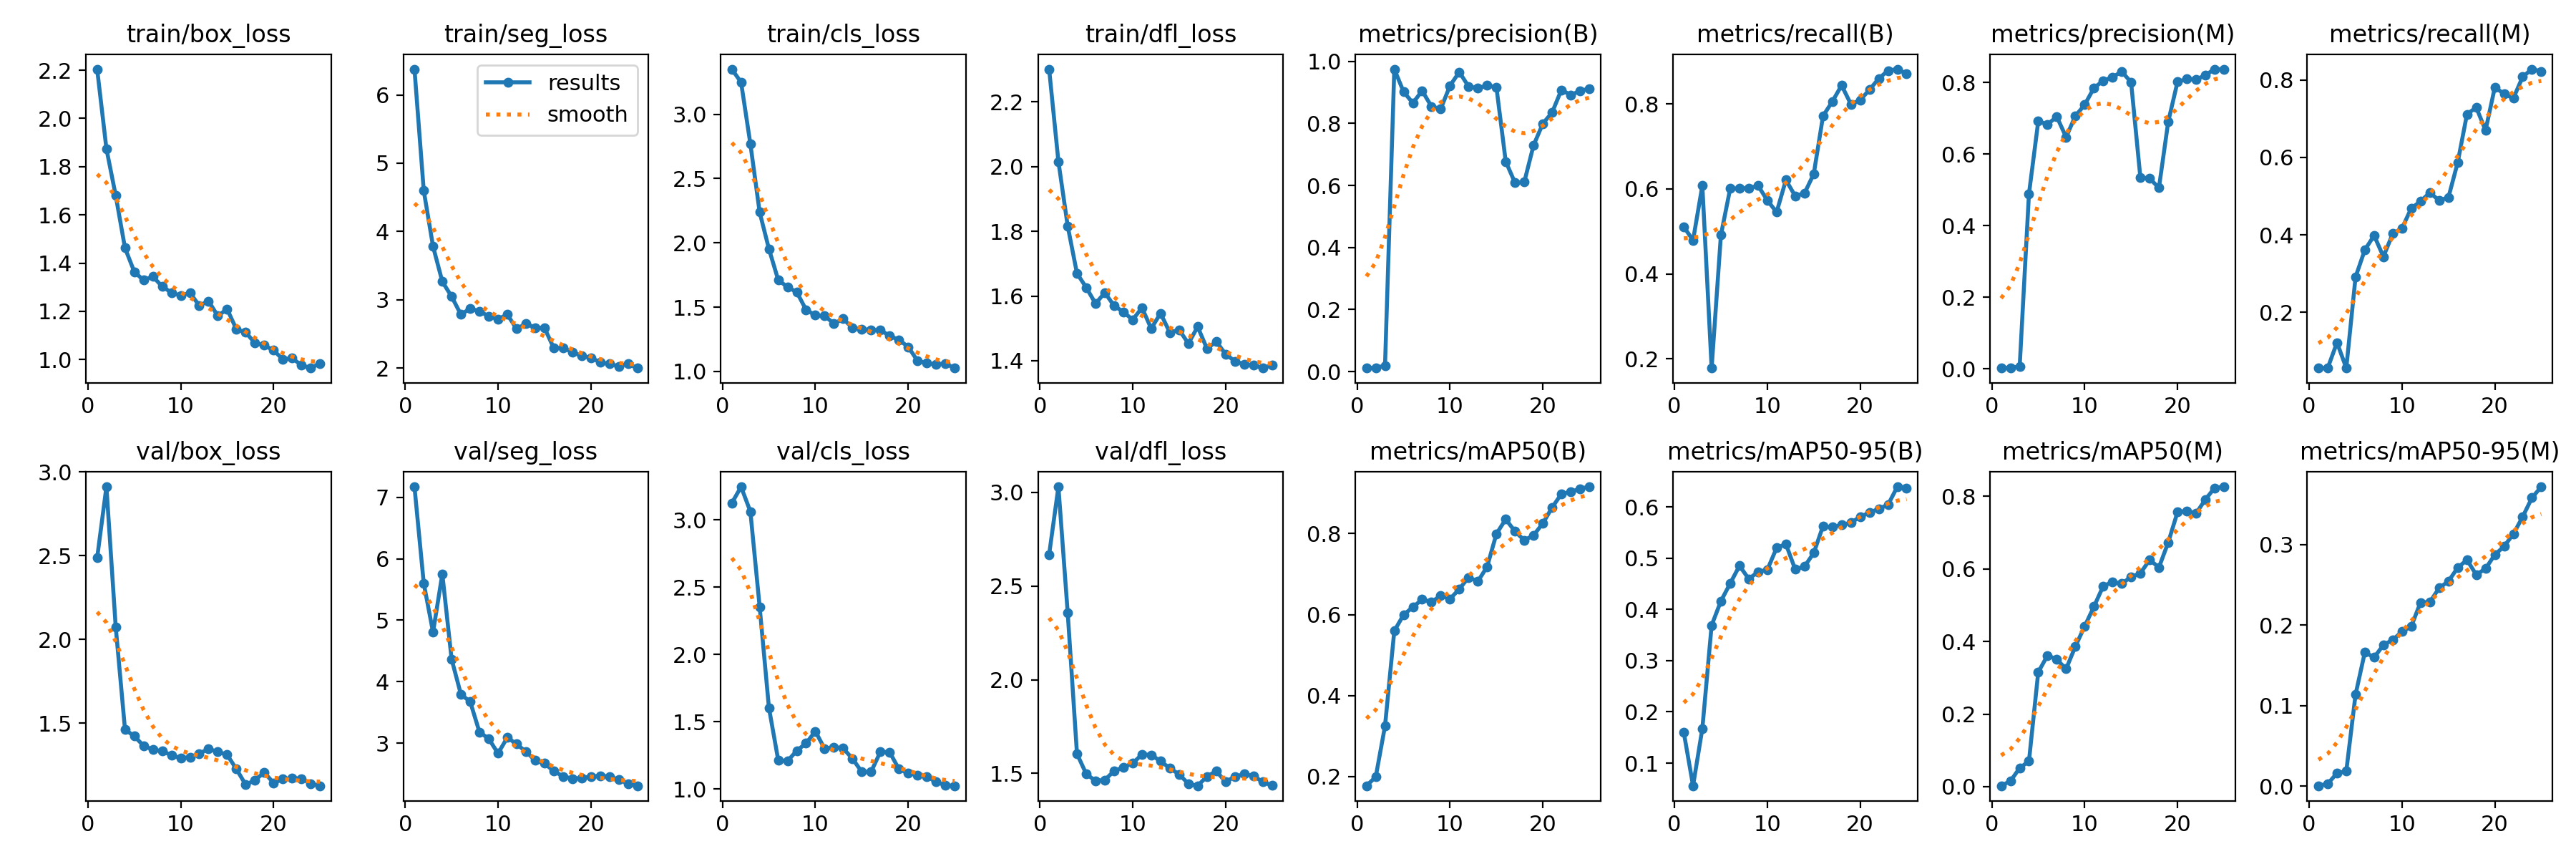

The table this chart was drawn from, first rows:
epoch, time, train/box_loss, train/seg_loss, train/cls_loss, train/dfl_loss, metrics/precision(B), metrics/recall(B), metrics/mAP50(B), metrics/mAP50-95(B), metrics/precision(M), metrics/recall(M), metrics/mAP50(M), metrics/mAP50-95(M), val/box_loss, val/seg_loss, val/cls_loss, val/dfl_loss, lr/pg0, lr/pg1, lr/pg2
1, 6.495, 2.204, 6.378, 3.352, 2.302, 0.01129, 0.5104, 0.1772, 0.16, 0.00254, 0.05556, 0.00248, 0.00045, 2.486, 7.17, 3.124, 2.668, 0.0001143, 0.0001143, 0.0001143
2, 9.427, 1.874, 4.596, 3.249, 2.016, 0.01217, 0.4792, 0.199, 0.05571, 0.00334, 0.05556, 0.01516, 0.00296, 2.911, 5.6, 3.245, 3.03, 0.0002333, 0.0002333, 0.0002333
3, 12.66, 1.68, 3.781, 2.77, 1.817, 0.01909, 0.6076, 0.3249, 0.1673, 0.0072, 0.1215, 0.05127, 0.016, 2.075, 4.804, 3.061, 2.359, 0.0003421, 0.0003421, 0.0003421
4, 16.99, 1.463, 3.265, 2.238, 1.67, 0.9752, 0.1782, 0.5597, 0.3691, 0.489, 0.05556, 0.07015, 0.01844, 1.462, 5.753, 2.354, 1.605, 0.0004407, 0.0004407, 0.0004407
5, 19.93, 1.364, 3.047, 1.953, 1.626, 0.902, 0.4913, 0.5993, 0.4164, 0.6917, 0.2912, 0.3154, 0.1138, 1.422, 4.366, 1.605, 1.497, 0.0005292, 0.0005292, 0.0005292
6, 23, 1.329, 2.783, 1.711, 1.577, 0.866, 0.6007, 0.6184, 0.451, 0.6833, 0.3611, 0.3616, 0.1662, 1.365, 3.795, 1.216, 1.46, 0.0006074, 0.0006074, 0.0006074
7, 25.79, 1.344, 2.87, 1.657, 1.61, 0.9054, 0.6007, 0.6373, 0.4854, 0.7046, 0.3982, 0.3504, 0.1596, 1.342, 3.675, 1.209, 1.466, 0.0006755, 0.0006755, 0.0006755
8, 29.6, 1.304, 2.83, 1.617, 1.57, 0.8549, 0.6016, 0.631, 0.4598, 0.6476, 0.3435, 0.3243, 0.1752, 1.333, 3.181, 1.286, 1.513, 0.0007333, 0.0007333, 0.0007333
9, 33, 1.278, 2.758, 1.479, 1.551, 0.8468, 0.6076, 0.6468, 0.4734, 0.7066, 0.4028, 0.3863, 0.1814, 1.309, 3.072, 1.341, 1.533, 0.000781, 0.000781, 0.000781
10, 35.66, 1.266, 2.714, 1.438, 1.527, 0.9218, 0.5729, 0.6387, 0.4777, 0.7378, 0.4168, 0.4418, 0.1917, 1.291, 2.834, 1.43, 1.554, 0.0008185, 0.0008185, 0.0008185
11, 38.4, 1.276, 2.783, 1.432, 1.564, 0.9659, 0.5451, 0.6628, 0.5203, 0.785, 0.4688, 0.496, 0.1983, 1.297, 3.092, 1.3, 1.601, 0.0008459, 0.0008459, 0.0008459
12, 41.09, 1.224, 2.572, 1.373, 1.499, 0.9192, 0.6208, 0.692, 0.5279, 0.8049, 0.4863, 0.5526, 0.228, 1.319, 2.986, 1.313, 1.599, 0.0008065, 0.0008065, 0.0008065
13, 44.91, 1.242, 2.649, 1.409, 1.547, 0.9138, 0.5833, 0.682, 0.4784, 0.8155, 0.509, 0.564, 0.2284, 1.345, 2.863, 1.303, 1.565, 0.0007499, 0.0007499, 0.0007499
14, 48.26, 1.181, 2.59, 1.338, 1.487, 0.9227, 0.5896, 0.7182, 0.4839, 0.8303, 0.4889, 0.5596, 0.2459, 1.329, 2.72, 1.226, 1.528, 0.0006934, 0.0006934, 0.0006934
15, 51.08, 1.21, 2.588, 1.33, 1.496, 0.9166, 0.6351, 0.7994, 0.5104, 0.801, 0.4965, 0.5776, 0.2542, 1.311, 2.672, 1.129, 1.495, 0.0006368, 0.0006368, 0.0006368
16, 56.15, 1.125, 2.293, 1.321, 1.453, 0.6775, 0.7717, 0.8354, 0.5631, 0.5349, 0.5868, 0.5878, 0.2711, 1.226, 2.547, 1.129, 1.445, 0.0005802, 0.0005802, 0.0005802
17, 60.64, 1.113, 2.291, 1.323, 1.505, 0.6088, 0.8056, 0.8055, 0.5608, 0.5321, 0.7118, 0.6248, 0.2807, 1.133, 2.461, 1.277, 1.434, 0.0005236, 0.0005236, 0.0005236
18, 62.91, 1.068, 2.234, 1.276, 1.437, 0.6111, 0.8438, 0.7834, 0.5653, 0.5059, 0.7292, 0.604, 0.2624, 1.16, 2.424, 1.276, 1.484, 0.000467, 0.000467, 0.000467
19, 65.17, 1.059, 2.176, 1.246, 1.459, 0.7296, 0.7993, 0.7959, 0.5696, 0.6905, 0.6701, 0.6729, 0.2699, 1.206, 2.434, 1.149, 1.512, 0.0004104, 0.0004104, 0.0004104
20, 67.38, 1.039, 2.149, 1.191, 1.421, 0.7995, 0.809, 0.8252, 0.581, 0.8017, 0.7812, 0.7562, 0.2872, 1.143, 2.455, 1.12, 1.456, 0.0003538, 0.0003538, 0.0003538
21, 69.59, 1.001, 2.083, 1.083, 1.399, 0.8355, 0.8333, 0.8645, 0.5891, 0.8102, 0.7643, 0.7599, 0.2976, 1.166, 2.472, 1.106, 1.482, 0.0002972, 0.0002972, 0.0002972
22, 72.54, 1.006, 2.059, 1.064, 1.389, 0.9084, 0.8597, 0.8981, 0.5967, 0.8081, 0.7532, 0.7528, 0.313, 1.172, 2.456, 1.095, 1.497, 0.0002406, 0.0002406, 0.0002406
23, 75.75, 0.9766, 2.025, 1.056, 1.386, 0.8917, 0.8785, 0.9028, 0.6046, 0.8206, 0.8085, 0.791, 0.3343, 1.169, 2.408, 1.054, 1.487, 0.0001841, 0.0001841, 0.0001841
24, 78.02, 0.9648, 2.06, 1.061, 1.377, 0.9048, 0.8819, 0.911, 0.6397, 0.8375, 0.8283, 0.8232, 0.3579, 1.14, 2.344, 1.03, 1.455, 0.0001275, 0.0001275, 0.0001275
25, 80.38, 0.984, 1.999, 1.026, 1.386, 0.9125, 0.8711, 0.9155, 0.6369, 0.8358, 0.8226, 0.8261, 0.3715, 1.126, 2.307, 1.026, 1.436, 7.08784e-05, 7.08784e-05, 7.08784e-05
